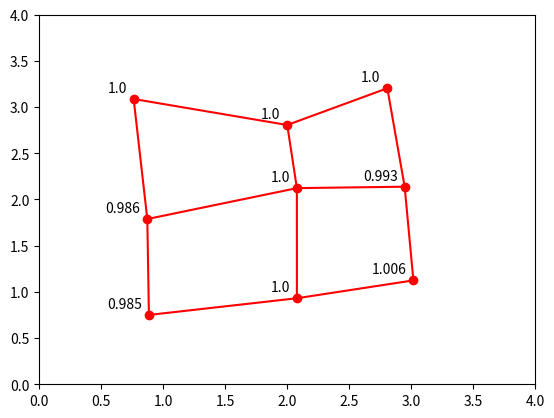

Python code for this plot:
import numpy as np
import matplotlib.pyplot as plt
from math import ceil

class quad_mesh:
    def __init__(self, N):
        self.N = N
        self.points = np.zeros((N,N,3))
        self.weights = np.ones((N,N))
        self.check = np.zeros((N,N))
        for i in range(N):
            for j in range(N):
                self.points[i,j,0] = i+1
                self.points[i,j,1] = N-j
                self.points[i,j,2] = 1
        rand_mat = (np.random.random((N,N,2)) - 1/2)/2
        for i in range(N):
            for j in range(N):
                self.points[i,j,0] = self.points[i,j,0] + rand_mat[i,j,0]
                self.points[i,j,1] = self.points[i,j,1] + rand_mat[i,j,1]

    def plot_mesh(self):
        N = self.points.shape[0]
        p = 0
        x = [0]*(N*N)
        y = [0]*(N*N)
        plt.axis([0, N+1, 0, N+1])
        for i in range(N):
            for j in range(N):
                x[p] = self.points[i,j,0]
                y[p] = self.points[i,j,1]
                p = p + 1
        plt.plot(x,y,'ro')
        for i in range(N):
            for j in range(N):
                plt.annotate('{}'.format(ceil(self.weights[i][j]*1000)/1000.0), xy=(self.points[i][j][0],self.points[i][j][1]), xytext=(-5, 5), ha='right', textcoords='offset points')

        for i in range(N):
           for j in range(N-1):
               plt.plot([self.points[i,j,0], self.points[i,j+1,0]], [self.points[i,j,1], self.points[i,j+1,1]], color = 'red')

        for j in range(N):
            for i in range(N-1):
                plt.plot([self.points[i,j,0], self.points[i+1,j,0]], [self.points[i,j,1], self.points[i+1,j,1]], color = 'red')

        plt.show()

    def quad_change(self, q00, q01, q11, q10):
        p_temp = (np.dot(np.cross(self.points[q01[0]][q01[1]][:],self.points[q00[0]][q00[1]][:]), self.points[q10[0]][q10[1]][:])*
                  np.dot(np.cross(self.points[q10[0]][q10[1]][:],self.points[q11[0]][q11[1]][:]), self.points[q01[0]][q01[1]][:])/
                  np.dot(np.cross(self.points[q11[0]][q11[1]][:],self.points[q01[0]][q01[1]][:]), self.points[q00[0]][q00[1]][:])/
                  np.dot(np.cross(self.points[q00[0]][q00[1]][:],self.points[q10[0]][q10[1]][:]), self.points[q11[0]][q11[1]][:]))
        if not self.check[q00[0]][q00[1]]:
            self.weights[q00[0]][q00[1]] = p_temp * self.weights[q01[0]][q01[1]] * self.weights[q10[0]][q10[1]] / self.weights[q11[0]][q11[1]]
        elif not self.check[q01[0]][q01[1]]:
            self.weights[q01[0]][q01[1]] = self.weights[q11[0]][q11[1]] * self.weights[q00[0]][q00[1]] / p_temp / self.weights[q10[0]][q10[1]]
        elif not self.check[q10[0]][q10[1]]:
            self.weights[q10[0]][q10[1]] = self.weights[q11[0]][q11[1]] * self.weights[q00[0]][q00[1]] / p_temp / self.weights[q01[0]][q01[1]]
        elif not self.check[q11[0]][q11[1]]:
            self.weights[q11[0]][q11[1]] = p_temp * self.weights[q01[0]][q01[1]] * self.weights[q10[0]][q10[1]] / self.weights[q00[0]][q00[1]]
        else:
            print("Error!!!")

        self.check[q00[0]][q00[1]] = 1
        self.check[q01[0]][q01[1]] = 1
        self.check[q10[0]][q10[1]] = 1
        self.check[q11[0]][q11[1]] = 1

    def count_weights(self):
        for i in range(self.N - 1):
            for j in range(self.N - 1):
                self.quad_change([i,j+1],[i,j],[i+1,j],[i+1,j+1])
        #print(self.weights)

    def check_weight(self, q00, q01, q11, q10):
        p_temp = (np.dot(np.cross(self.points[q01[0]][q01[1]][:],self.points[q00[0]][q00[1]][:]), self.points[q10[0]][q10[1]][:])*
                  np.dot(np.cross(self.points[q10[0]][q10[1]][:],self.points[q11[0]][q11[1]][:]), self.points[q01[0]][q01[1]][:])/
                  np.dot(np.cross(self.points[q11[0]][q11[1]][:],self.points[q01[0]][q01[1]][:]), self.points[q00[0]][q00[1]][:])/
                  np.dot(np.cross(self.points[q00[0]][q00[1]][:],self.points[q10[0]][q10[1]][:]), self.points[q11[0]][q11[1]][:]))
        return abs(p_temp - self.weights[q00[0]][q00[1]]*self.weights[q11[0]][q11[1]]/self.weights[q01[0]][q01[1]]/self.weights[q10[0]][q10[1]]) < 0.0001

    def check_all_weights(self):
        for i in range(self.N - 1):
            for j in range(self.N - 1):
                print(self.check_weight([i,j+1],[i,j],[i+1,j],[i+1,j+1]))

N = 3
mesh = quad_mesh(N)
mesh.count_weights()
mesh.plot_mesh()